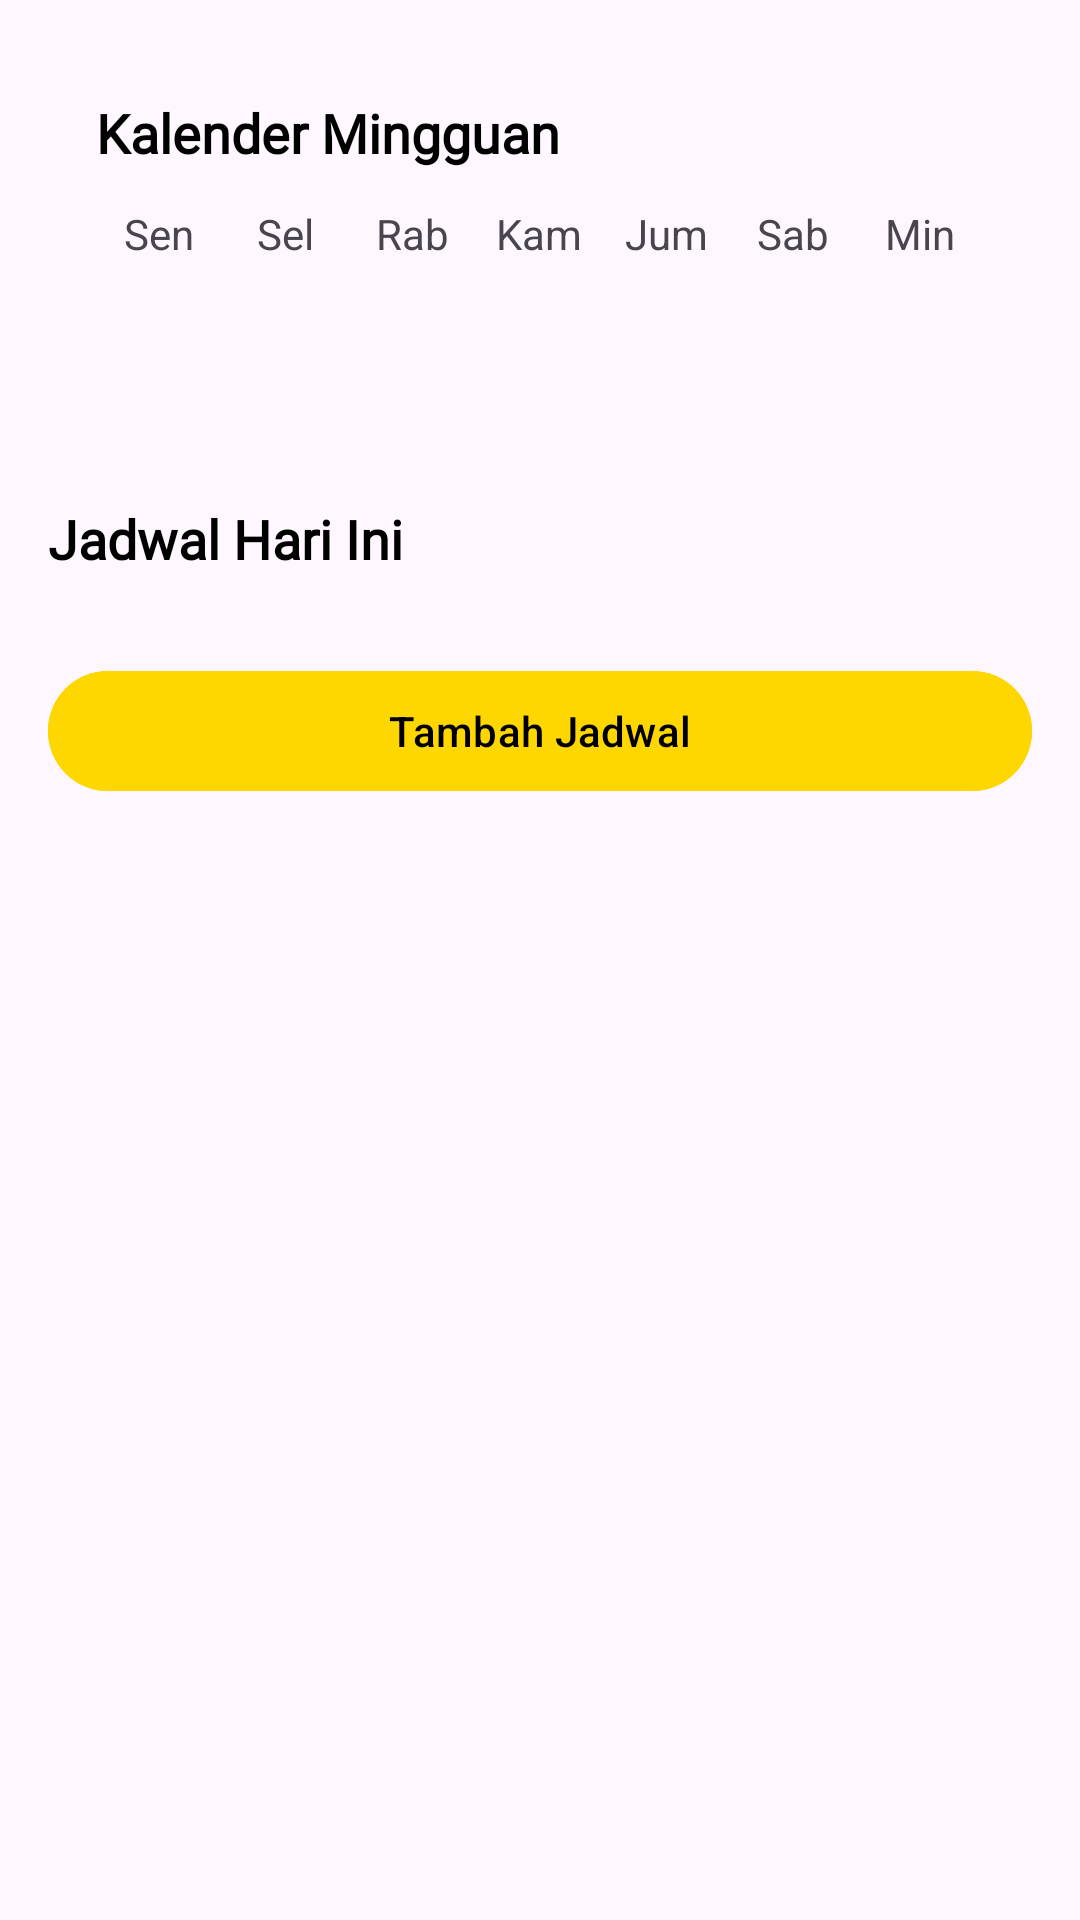

Android layout source for this screen:
<!-- AndroidManifest.xml: application theme Theme.UTS_MAP_Kelompok_i -->
<!-- res/layout/fragment_active_schedule.xml -->
<?xml version="1.0" encoding="utf-8"?>
<ScrollView xmlns:android="http://schemas.android.com/apk/res/android"
    android:layout_width="match_parent"
    android:layout_height="match_parent"
    android:fillViewport="true">

    <LinearLayout
        android:layout_width="match_parent"
        android:layout_height="wrap_content"
        android:orientation="vertical"
        android:padding="16dp">

        <LinearLayout
            android:layout_width="match_parent"
            android:layout_height="wrap_content"
            android:orientation="vertical"
            android:background="@drawable/edit_text_background"
            android:padding="16dp"
            android:layout_marginBottom="16dp">

            <TextView
                android:layout_width="wrap_content"
                android:layout_height="wrap_content"
                android:text="Kalender Mingguan"
                android:textSize="18sp"
                android:textStyle="bold"
                android:textColor="@color/black"
                android:fontFamily="@font/poppins_font_family"
                android:layout_marginBottom="12dp" />

            <LinearLayout
                android:layout_width="match_parent"
                android:layout_height="wrap_content"
                android:orientation="horizontal">
                <TextView android:layout_width="0dp" android:layout_height="wrap_content" android:layout_weight="1" android:text="Sen" android:gravity="center" />
                <TextView android:layout_width="0dp" android:layout_height="wrap_content" android:layout_weight="1" android:text="Sel" android:gravity="center" />
                <TextView android:layout_width="0dp" android:layout_height="wrap_content" android:layout_weight="1" android:text="Rab" android:gravity="center" />
                <TextView android:layout_width="0dp" android:layout_height="wrap_content" android:layout_weight="1" android:text="Kam" android:gravity="center" />
                <TextView android:layout_width="0dp" android:layout_height="wrap_content" android:layout_weight="1" android:text="Jum" android:gravity="center" />
                <TextView android:layout_width="0dp" android:layout_height="wrap_content" android:layout_weight="1" android:text="Sab" android:gravity="center" />
                <TextView android:layout_width="0dp" android:layout_height="wrap_content" android:layout_weight="1" android:text="Min" android:gravity="center" />
            </LinearLayout>

            <LinearLayout
                android:layout_width="match_parent"
                android:layout_height="wrap_content"
                android:orientation="horizontal"
                android:layout_marginTop="8dp">

                <LinearLayout android:id="@+id/day_container_senin" android:layout_width="0dp" android:layout_height="wrap_content" android:layout_weight="1" android:orientation="vertical" android:minHeight="40dp"/>
                <LinearLayout android:id="@+id/day_container_selasa" android:layout_width="0dp" android:layout_height="wrap_content" android:layout_weight="1" android:orientation="vertical" android:minHeight="40dp"/>
                <LinearLayout android:id="@+id/day_container_rabu" android:layout_width="0dp" android:layout_height="wrap_content" android:layout_weight="1" android:orientation="vertical" android:minHeight="40dp"/>
                <LinearLayout android:id="@+id/day_container_kamis" android:layout_width="0dp" android:layout_height="wrap_content" android:layout_weight="1" android:orientation="vertical" android:minHeight="40dp"/>
                <LinearLayout android:id="@+id/day_container_jumat" android:layout_width="0dp" android:layout_height="wrap_content" android:layout_weight="1" android:orientation="vertical" android:minHeight="40dp"/>
                <LinearLayout android:id="@+id/day_container_sabtu" android:layout_width="0dp" android:layout_height="wrap_content" android:layout_weight="1" android:orientation="vertical" android:minHeight="40dp"/>
                <LinearLayout android:id="@+id/day_container_minggu" android:layout_width="0dp" android:layout_height="wrap_content" android:layout_weight="1" android:orientation="vertical" android:minHeight="40dp"/>

            </LinearLayout>
        </LinearLayout>

        <TextView
            android:layout_width="match_parent"
            android:layout_height="wrap_content"
            android:text="Jadwal Hari Ini"
            android:textSize="18sp"
            android:textStyle="bold"
            android:textColor="@color/black"
            android:fontFamily="@font/poppins_font_family"
            android:layout_marginBottom="12dp" />

        <androidx.recyclerview.widget.RecyclerView
            android:id="@+id/rv_todays_schedule"
            android:layout_width="match_parent"
            android:layout_height="wrap_content"
            android:nestedScrollingEnabled="false" />

        <TextView
            android:id="@+id/tv_empty_schedule"
            android:layout_width="match_parent"
            android:layout_height="wrap_content"
            android:text="Tidak ada jadwal hari ini."
            android:gravity="center"
            android:visibility="gone"
            android:layout_marginTop="16dp"/>

        <com.google.android.material.button.MaterialButton
            android:id="@+id/btnAddSchedule"
            android:layout_width="match_parent"
            android:layout_height="wrap_content"
            android:text="Tambah Jadwal"
            android:backgroundTint="@color/bright_yellow"
            android:textColor="@color/black"
            android:layout_marginTop="16dp" />

    </LinearLayout>
</ScrollView>
<!-- resources referenced by this layout -->
<resources>
  <color name="black">#FF000000</color>
  <color name="bright_yellow">#FFD700</color>
  <style name="Theme.UTS_MAP_Kelompok_i" parent="Base.Theme.UTS_MAP_Kelompok_i" />
  <style name="Base.Theme.UTS_MAP_Kelompok_i" parent="Theme.Material3.DayNight.NoActionBar">
          <item name="android:statusBarColor">@color/bright_yellow</item>
          <item name="android:windowLightStatusBar">true</item>
      </style>
</resources>
